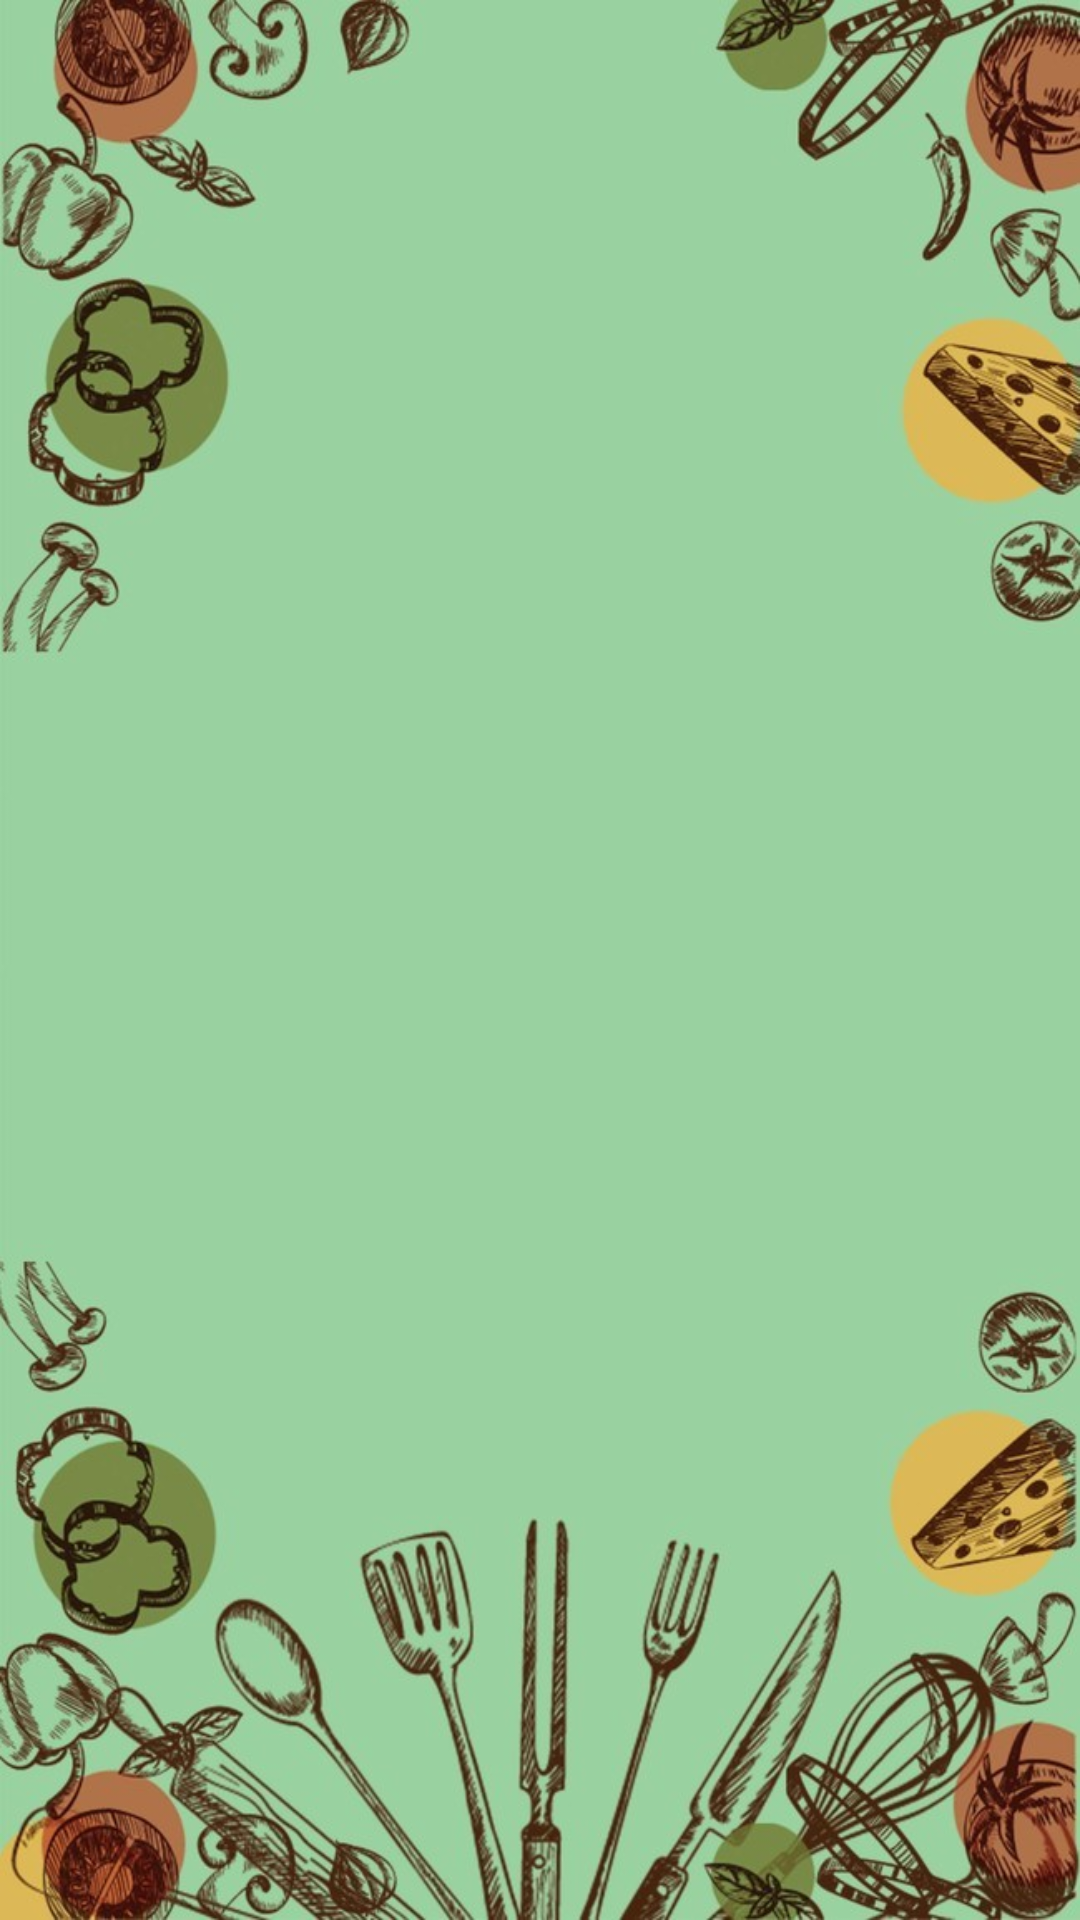

Produce the Android XML layout that renders to this screen, including the resource entries it uses.
<!-- AndroidManifest.xml: application theme Theme.SomeFood -->
<!-- res/layout/activity_main.xml -->
<?xml version="1.0" encoding="utf-8"?>
<androidx.constraintlayout.widget.ConstraintLayout xmlns:android="http://schemas.android.com/apk/res/android"
    xmlns:app="http://schemas.android.com/apk/res-auto"
    xmlns:tools="http://schemas.android.com/tools"
    android:layout_width="match_parent"
    android:layout_height="match_parent"
    android:keepScreenOn="true"
    >

    <FrameLayout
        android:id="@+id/host_main"
        android:layout_width="match_parent"
        android:layout_height="match_parent"
        app:layout_constraintBottom_toBottomOf="parent"
        app:layout_constraintEnd_toEndOf="parent"
        app:layout_constraintStart_toStartOf="parent"
        app:layout_constraintTop_toTopOf="parent">
    </FrameLayout>


</androidx.constraintlayout.widget.ConstraintLayout>
<!-- resources referenced by this layout -->
<resources>
  <style name="Theme.SomeFood" parent="Theme.MaterialComponents.DayNight.NoActionBar">
          
          <item name="colorPrimary">@color/white_light</item>
          <item name="colorPrimaryVariant">@color/blue</item>
          <item name="colorOnPrimary">@color/black</item>
          
          <item name="colorSecondary">@color/teal_200</item>
          <item name="colorSecondaryVariant">@color/teal_700</item>
          <item name="colorOnSecondary">@color/black</item>
          
          <item name="android:statusBarColor">@color/white</item>
          <item name="android:windowBackground">@drawable/back_ligth_green</item>
          
      </style>
  <color name="white_light">#7EFFFFFF</color>
  <color name="blue">#5E7CD8</color>
  <color name="black">#FF000000</color>
  <color name="teal_200">#FF03DAC5</color>
  <color name="teal_700">#FF018786</color>
  <color name="white">#FFFFFFFF</color>
  <!-- drawable back_ligth_green: jpg bitmap (drawable, 91963 bytes) -->
</resources>
